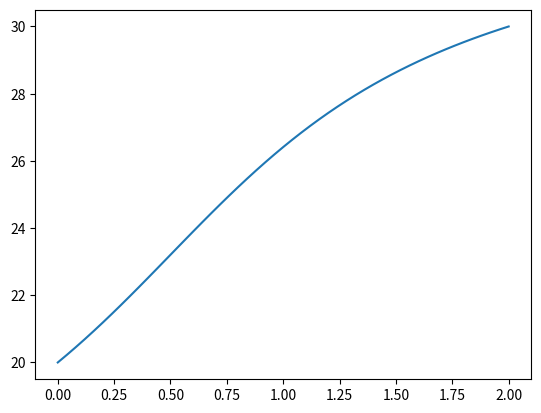

Here is the Python script that generated this plot:
# -*- coding: utf-8 -*-
# Feito por Victoria Malta Pereira de Lima
#numero USP 10789301

import numpy as np
import matplotlib.pyplot as plt

#------------------------------------------------------------------------------
#------------FUNÇÔES P(X), Q(X), R(X)-----------------------------------------    
#-----------------------------------------------------------------------------   
def p(x):
    return (-(20*x)+10)/(10+(10*(x-(1/2))**2))
#-----------------------------------------------------------------------------
def r(x):
    
    return 0
#-----------------------------------------------------------------------------
def q(x):
    
    return 0
#-----------------------------------------------------------------------------
#---------------FUNÇÔES QUE CRIAM VETORES E MATRIZES--------------------------
#-----------------------------------------------------------------------------
def criaVetorX(n, x0, h):
    #cria vetor com zeros    
    x = np.zeros(n)
    #altera com os x2 a xn-1, com intervalo h
    for i in range(0, n+1):
        x[i-1] = x0 + i* h
       
    return x
#-----------------------------------------------------------------------------
def criaMatrizA(n,x, h):
    #cria matriz com zeros
    a = np.zeros([n,n])
    #altera a diagonal principal 
    for i in range(0, n):
        a[i][i] = 2+(q(x[i])*(h**2))
    #altera as diagonais inferior e superior   
    for i in range(1,n):
        #diagonal inferior
        a[i][i-1] = -1-((h/2)*p(x[i]))
    for i in range(n-1):    
        #diagonal superior
        a[i][i+1] = -1+((h/2)*p(x[i]))

    return a
#------------------------------------------------------------------------------
def criaVetorB(n,x, h, alpha, beta):
    
    b = np.zeros(n)
    b[0] = -r(x[0])*(h**2) + ((1 + h/2 * p(x[0])) * alpha)
    b[n-1] = -r(x[n-1])*(h**2) +((1 - h/2 * p(x[n-1]))*beta)
    for i in range(1,n-1):
        b[i]=-r(x[i])*(h**2)

    return b
#-----------------------------------------------------------------------------
def metCrout(a, n, b, alpha,beta):
    # decompoe a matriz a, tridiagonal, em duas matrizes (l e u)
    # calcula as soluções para um vetor y, usando as matrizes criadas
    
    #variaveis
    n = n-1 #atualiza n para o método de crout
    l = np.zeros([n+1,n+1])
    u = np.zeros([n+1,n+1])
    z = np.zeros(n+1)
    w = np.zeros(n+1)

    #decompõe A em L e U 
    l[0][0] = a[0][0]
    u[0][1] = a[0][1] / l[0][0]
    for i in range(1, n):
        l[i][i-1] = a[i][i-1]
        l[i][i] = a[i][i] - l[i][i-1] * u[i-1][i]
        u[i][i+1] = a[i][i+1]/l[i][i]
        
    for i in range(0, n+1):
        u[i][i] = 1
    
    l[n][n-1] = a[n][n-1]
    l[n][n] = a[n][n] - l[n][n-1] * u[n-1][n]
    
    
    #criando a matriz Z
    z[0] = b[0]/l[0][0]
    
    for i in range(1, n+1):
        z[i] = (b[i] - l[i][i-1] * z[i-1])/ l[i][i] 
        
        
        
    #calculando x
    w[n] = z[n]
    
    for i in range(n-1, -1, -1):
        w[i]= z[i] - u[i][i+1] * w[i+1]
    #adiciona os valores de x1 e xn
    n = n+1
    w = np.insert(w,0,alpha)
    w = np.insert(w,n+1,beta)
    #imprime w 
    w = np.array(w)
    print('\nO vetor w gerado é:')
    print(w)   
    return w
#-----------------------------------------------------------------------------
def imprimeGraf(x0,xn,n,w):
    t = np.linspace(x0, xn, n+2)
    plt.plot(t,w)
    plt.show()
#-----------------------------------------------------------------------------
def calculoMediaTemp(n,w,h,xn):
    
    integral = (h/2)*(w[0]+w[n+1])
    
    for i in range(1,n+1):
        integral = integral + h * w[i]
        
    temp_med = integral/xn
        
    print ("\nO valor da média da temperatura da barra é:", temp_med, end=".")
#-----------------------------------------------------------------------------
def main():
    
    print("""Este programa calcula os wi de uma matriz W, com dados x inicial 
e final e seu respectivo espaçamento dado pelo número de divisões desejadas
(neste caso, se refere a dados de uma barra) e gera um gráfico de
x por w. Calcula também a media da temperatura da barra pelo método do Trapézio""")
    #dados do problema      
    n = 49 #divisões
    x0 = 0 #x inicial(a)
    xn = 2 #x final (b)
    alpha = 20 # w(a)
    beta = 30 #w(b)
    h = (xn-x0)/(n+1) #espaçamento dos x
    
    
    x = criaVetorX(n, x0, h)   
    a = criaMatrizA(n,x, h)
    b = criaVetorB(n,x, h, alpha, beta)
    w = metCrout(a, n, b,alpha,beta)
    imprimeGraf(x0,xn,n,w)
    calculoMediaTemp(n,w,h,xn)
#------------------------------------------------------------------------------
main()